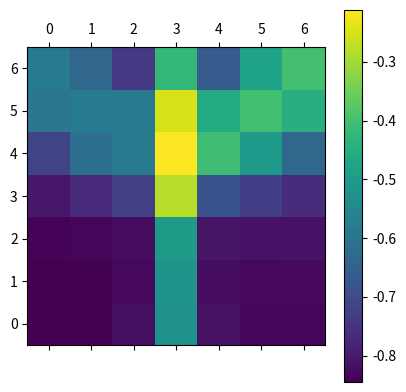

Generate this figure with matplotlib:
# -*- coding: utf-8 -*-
"""
Created on Thu Jul 20 18:06:45 2017

[redacted]
"""

import numpy as np
import matplotlib.pyplot as plt


class StandardPlanner(object):
    def __init__(self, num_grid_x, num_grid_y, search_range_x, search_range_y,
                 k_o, k_rv, k_rd, k_ra, k_s, k_ma, k_mv, k_mw, d_t):
        self.num_grid_x = num_grid_x
        self.num_grid_y = num_grid_y
        self.search_range_x = search_range_x
        self.search_range_y = search_range_y
        self.k_o = k_o
        self.k_rv = k_rv
        self.k_rd = k_rd
        self.k_ra = k_ra  # ra = relative_angle
        self.k_s = k_s
        self.k_ma = k_ma
        self.k_mv = k_mv
        self.k_mw = k_mw
        self.d_t = d_t

    def decide_action(self, trajectory_me, trajectory_you, subgoal_p):
        utility = []

        p_me = trajectory_me[-1]  # 真の位置
        p_you = trajectory_you[-1]
        prev_p_me = trajectory_me[-2]  # 真の位置
        prev_p_you = trajectory_you[-2]
        next_p_you, d_you = self.linear_extrapolation(
            trajectory_you)  # 予測した次の位置と変化量
        next_d_you = next_p_you - p_you  # 予測した次の変化量

        grid_points = self.making_grid(
                self.num_grid_x, self.num_grid_y,
                self.search_range_x, self.search_range_y)
        # 予測位置を中心としたグリッドを作成
        midle_point, d_me = \
            self.linear_extrapolation(trajectory_me)
        grid_points = grid_points + midle_point
        m_v_you, m_w_you, next_ang_you, ang_you, m_a_you = \
            self.calculation_motion_factors(
                    prev_p_you, p_you,
                    next_p_you, d_you, next_d_you)

        for next_p_me in grid_points:
            next_d_me = next_p_me - p_me
            u = self.calculation_utility(
                    prev_p_me, p_me, next_p_me, d_me, next_d_me, next_p_you,
                    next_d_you, next_ang_you, subgoal_p)
            utility.append(u)

        utility = np.array(utility).reshape(self.num_grid_y, self.num_grid_x)
        predicted_p_me = grid_points[utility.argmax()]
        plt.matshow(utility)
        plt.gca().invert_yaxis()
        plt.colorbar()
        plt.show()
        return predicted_p_me

    def linear_extrapolation(self, trajectory):
        """位置の履歴から次の時刻の位置を等速直線運動で予測する
        Args　:
            trajectory:
                位置の記録
        Returns:
            next_p(ndarray):
                .. math:: \hat{p}_{t+1}
            d(ndarray):
                p_t - p.{t-1}
        """
        d = trajectory[-1] - trajectory[-2]
        next_p = trajectory[-1] + d
        return next_p, d

    def m_v(self, p, next_p, d_t):
        """eq. (1)
        """
        m_v = np.sqrt(np.sum((next_p - p) ** 2)) / d_t
        return m_v

    def m_w(self, ang, next_ang, d_t):
        """eq. (2)
        """
        return (next_ang - ang) / d_t

    def m_a(self, v, next_v, d_t):
        """eq. (3)
        """
        return (next_v - v) / d_t

    def angb(self, p1, p2):
        d = p1 - p2
        return np.arctan2(d[1], d[0])

    def f(self, x, a=0.25, b=2.00, c=0.75):
        """
        eq. (9)
        """
        f_x = 1 / (1+(abs((x-c) / a)**(2*b))) - 1
        return f_x

    def making_grid(
            self, num_grid_x, num_grid_y, search_range_x, search_range_y):
        # trajectoryの基の7*7grid作る(中心を(0,0)とする)
        x = np.linspace(-search_range_x, search_range_x, num_grid_x)
        y = np.linspace(-search_range_y, search_range_y, num_grid_y)
        x, y = np.meshgrid(x, y)
        x = x.reshape(-1, 1)
        y = y.reshape(-1, 1)
        grid_points = np.hstack((x, y))
        return grid_points

    def calculation_utility(
            self, prev_p_me, p_me, next_p_me, d_me, next_d_me, next_p_you,
            next_d_you, next_ang_you, subgoal_p):
        m_v_me, m_w_me, next_ang_me, ang_me, m_a_me = \
                self.calculation_motion_factors(
                        prev_p_me, p_me, next_p_me,
                        d_me, next_d_me)
        r_d, r_a, r_v = self.calculation_relative_factors(
                next_p_me, next_p_you, next_d_me,
                next_d_you, next_ang_you)
        e_s_me = self.calculation_environmental_factors(
                subgoal_p, p_me, next_p_me)
        # utilityの計算
        f_o = 0
        f_rv = self.f(r_v, 0.2, 1.2, 0)
        f_rd = self.f(r_d, 0.25, 2.0, 0.75)
        f_ra = self.f(r_a, 0.08, 3.0, np.pi/2)
        f_s = self.f(e_s_me, 0.45, 1.00, 0.0)
        f_ma = self.f(m_a_me, 0.2, 1.0, 0.0)
        f_mv = self.f(m_v_me, 0.3, 1.6, 1.10)
        f_mw = self.f(m_w_me, 0.7, 4.4, 0.0)
        utility = (self.k_o * f_o + self.k_s * f_s +
                   self.k_rv * f_rv + self.k_rd * f_rd + self.k_ra * f_ra +
                   self.k_ma * f_ma + self.k_mv * f_mv + self.k_mw * f_mw)
        return utility

    def calculation_motion_factors(self, prev_p, p, next_p, d, next_d):
        motion_v = self.m_v(p, next_p, self.d_t)
        # 現在の位置と予測した位置に基づいた現在の速さ
        ang = np.arctan(d[1]/d[0])  # 現在のベクトル
        next_ang = np.arctan(
                next_d[1]/next_d[0])  # 予測した変化量に基づく次回のベクトル
        motion_w = self.m_w(ang, next_ang, self.d_t)  # 現在と予測による角速度
        prev_m_v = self.m_v(prev_p, p, self.d_t)
        motion_a = self.m_a(prev_m_v, motion_v, self.d_t)
        return motion_v, motion_w, next_ang, ang, motion_a

    def calculation_relative_factors(self, next_p_me, next_p_you,
                                     next_d_me, next_d_you, next_ang_you):
        # (relative factor)
        r_d = np.linalg.norm(next_p_you - next_p_me)  # socialrelativedistance
        r_a = next_ang_you - self.angb(next_p_me, next_p_you)
        # relative_angle
        r_v = np.linalg.norm((next_d_me - next_d_you) / self.d_t)  # relative_v
        return r_d, r_a, r_v

    def calculation_environmental_factors(self, subgoals_p, p, next_p):
        e_s = self.angb(subgoals_p, p) - \
            self.angb(next_p, p)
        return e_s


if __name__ == '__main__':
    trajectory_me = np.array([[1, 1],
                             [1.03, 1],
                             [1.06, 1],
                             [1.09, 1]])
    trajectory_you = np.array([[1, 2],
                              [1.03, 2],
                              [1.06, 2],
                              [1.09, 2]])
    num_grid_x = 7
    num_grid_y = 7
    search_range_x = 0.6
    search_range_y = 0.6
    d_t = 0.03
    k_o = 0.11
    k_rv = 0.01
    k_rd = 0.25
    k_ra = 0.32  # ra = relative_angle
    k_s = 0.2
    k_ma = 0.01
    k_mv = 0.05
    k_mw = 0.01
    subgoals_p = (4, 4)
    planner = StandardPlanner(num_grid_x, num_grid_y, search_range_x,
                              search_range_y, k_o, k_rv, k_rd,
                              k_ra, k_s, k_ma, k_mv, k_mw, d_t)
    print(planner.decide_action(trajectory_me, trajectory_you, subgoals_p))
